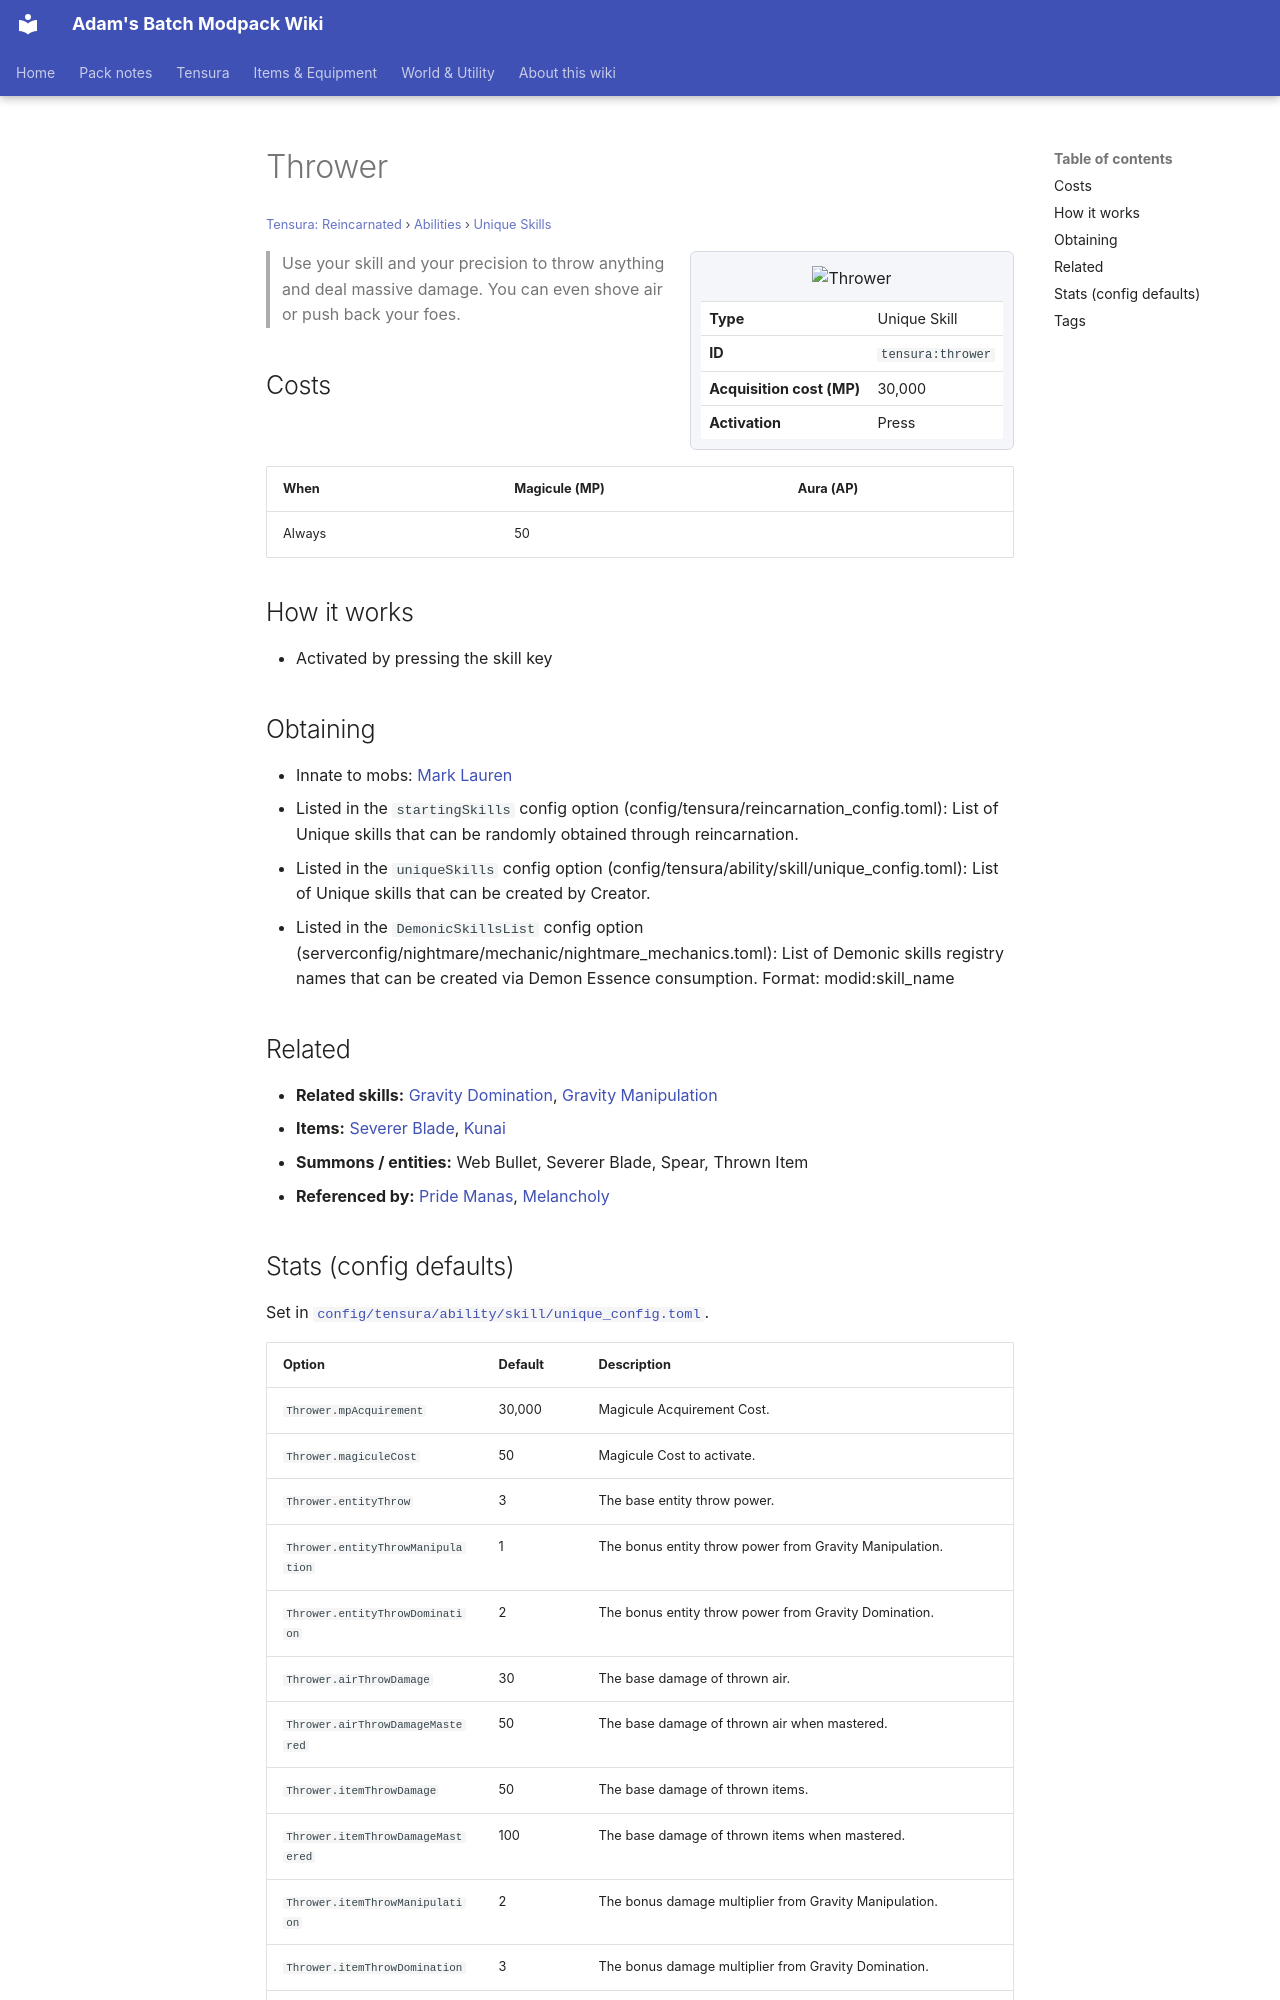

repository: Proteus-Nell/Adams-Batch-MC-Modpack-Wiki · page: tensura-reincarnated/abilities/unique-skills/thrower/index.html · generator: mkdocs

# Thrower

<small>[Tensura: Reincarnated](../../index.md) &rsaquo; [Abilities](../index.md) &rsaquo; [Unique Skills](index.md)</small>

<div class="infobox" markdown>

![Thrower](../../../assets/icons/tensura/skill/thrower.png)

| | |
|---|---|
| **Type** | Unique Skill |
| **ID** | `tensura:thrower` |
| **Acquisition cost (MP)** | 30,000 |
| **Activation** | Press |

</div>

> Use your skill and your precision to throw anything and deal massive damage. You can even shove air or push back your foes.

## Costs

| When | Magicule (MP) | Aura (AP) |
|---|---|---|
| Always | 50 |  |

## How it works

- Activated by pressing the skill key

## Obtaining

- Innate to mobs: [Mark Lauren](../../mobs/mark-lauren.md)
- Listed in the `startingSkills` config option (config/tensura/reincarnation_config.toml): List of Unique skills that can be randomly obtained through reincarnation.
- Listed in the `uniqueSkills` config option (config/tensura/ability/skill/unique_config.toml): List of Unique skills that can be created by Creator.
- Listed in the `DemonicSkillsList` config option (serverconfig/nightmare/mechanic/nightmare_mechanics.toml): List of Demonic skills registry names that can be created via Demon Essence consumption. Format: modid:skill_name

## Related

- **Related skills:** [Gravity Domination](../extra-skills/gravity-domination.md), [Gravity Manipulation](../extra-skills/gravity-manipulation.md)
- **Items:** [Severer Blade](../../items/weapons/severer-blade.md), [Kunai](../../items/weapons/kunai.md)
- **Summons / entities:** Web Bullet, Severer Blade, Spear, Thrown Item
- **Referenced by:** [Pride Manas](../../../tr-nightmares/abilities/ultimate-skills/pride-manas.md), [Melancholy](../../../tensura-mysticism/abilities/unique-skills/melancholy.md)
